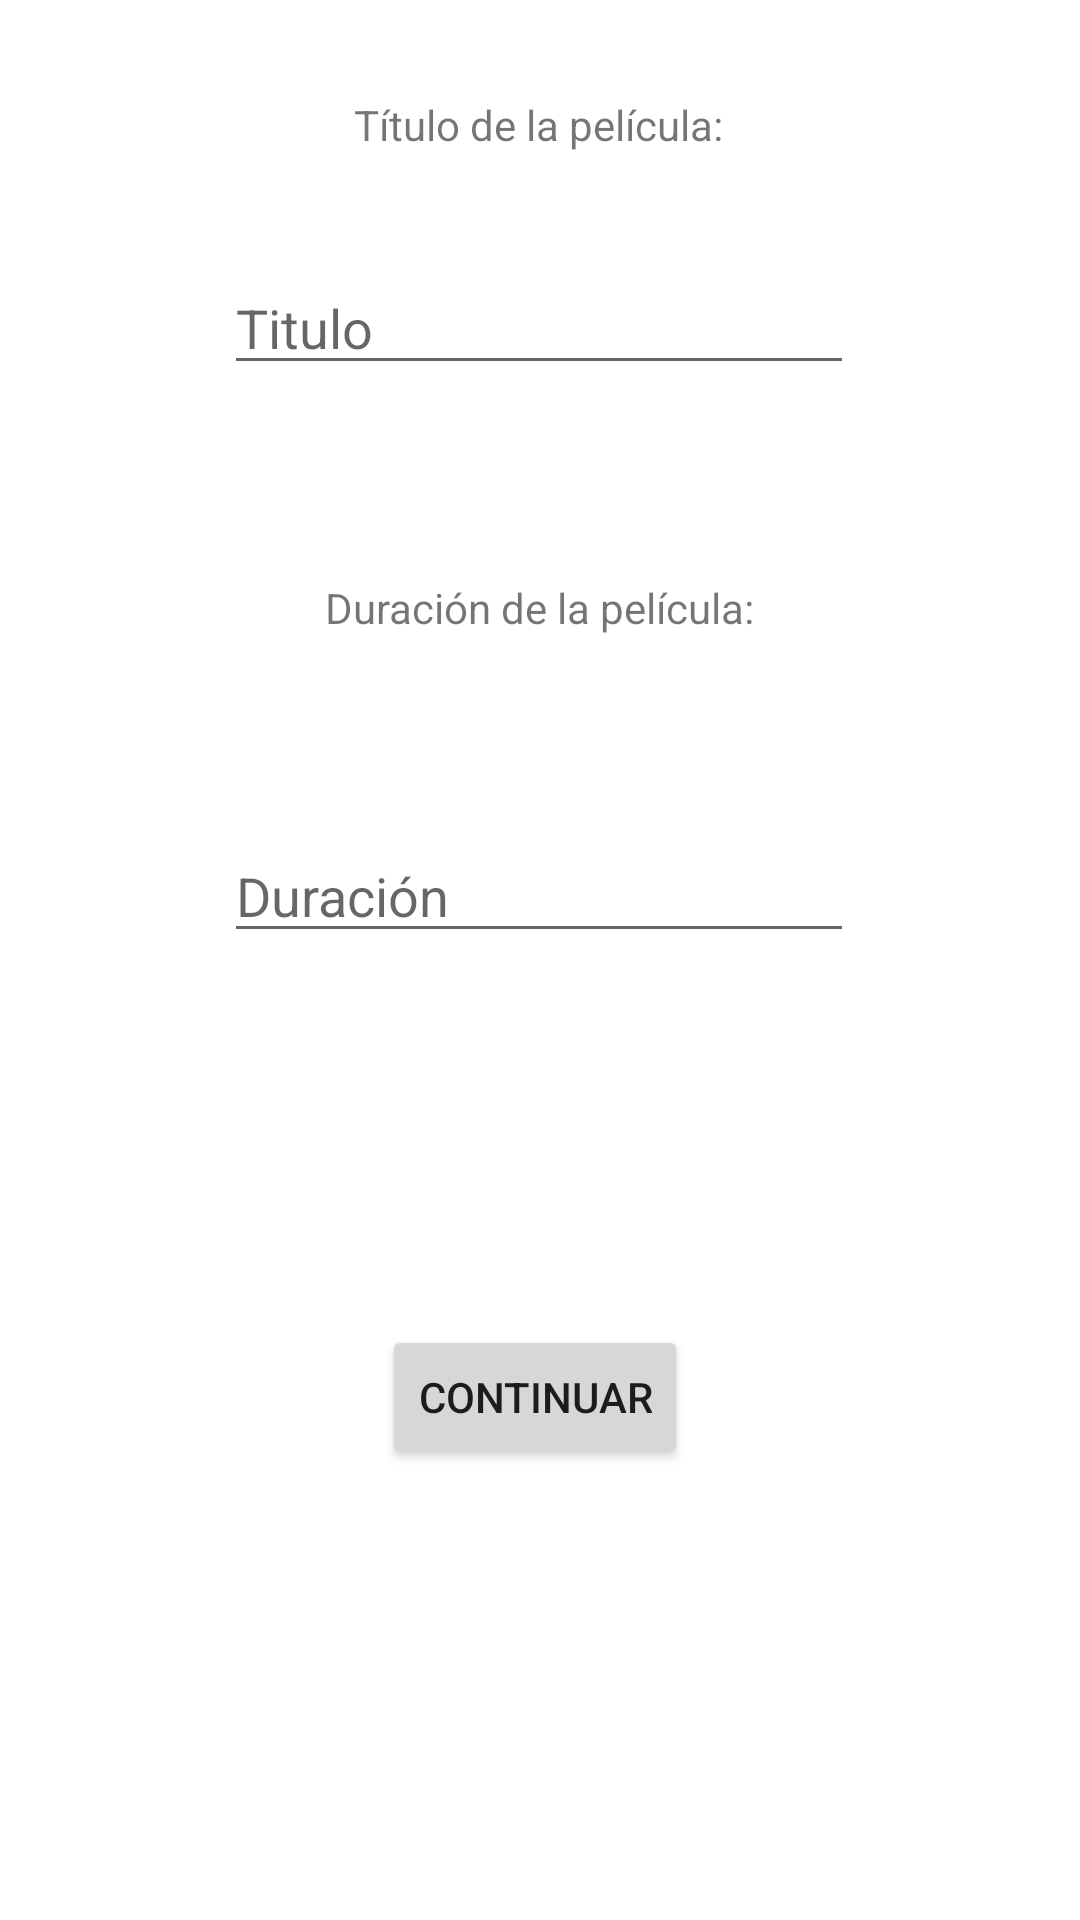

Write the Android layout XML for this screen, with the resource values it uses.
<!-- AndroidManifest.xml: application theme Theme.ExamenPMDM2Evau -->
<!-- res/layout/activity_movie_title.xml -->
<?xml version="1.0" encoding="utf-8"?>
<androidx.constraintlayout.widget.ConstraintLayout xmlns:android="http://schemas.android.com/apk/res/android"
    xmlns:app="http://schemas.android.com/apk/res-auto"
    xmlns:tools="http://schemas.android.com/tools"
    android:layout_width="match_parent"
    android:layout_height="match_parent"
    tools:context=".MainActivity">

    <EditText
        android:id="@+id/cogerNombre"
        android:layout_width="wrap_content"
        android:layout_height="wrap_content"
        android:layout_marginTop="36dp"
        android:ems="10"
        android:hint="Titulo"
        android:inputType="textPersonName"
        app:layout_constraintBottom_toBottomOf="parent"
        app:layout_constraintEnd_toEndOf="parent"
        app:layout_constraintHorizontal_bias="0.497"
        app:layout_constraintStart_toStartOf="parent"
        app:layout_constraintTop_toBottomOf="@+id/TituloPeli"
        app:layout_constraintVertical_bias="0.0" />

    <TextView
        android:id="@+id/TituloPeli"
        android:layout_width="wrap_content"
        android:layout_height="wrap_content"
        android:layout_marginTop="32dp"
        android:text="Título de la película:"
        app:layout_constraintEnd_toEndOf="parent"
        app:layout_constraintHorizontal_bias="0.498"
        app:layout_constraintStart_toStartOf="parent"
        app:layout_constraintTop_toTopOf="parent" />

    <TextView
        android:id="@+id/DuracionPeli"
        android:layout_width="wrap_content"
        android:layout_height="wrap_content"
        android:text="Duración de la película:"
        app:layout_constraintBottom_toTopOf="@+id/cogerDura"
        app:layout_constraintEnd_toEndOf="parent"
        app:layout_constraintStart_toStartOf="parent"
        app:layout_constraintTop_toBottomOf="@+id/cogerNombre" />

    <EditText
        android:id="@+id/cogerDura"
        android:layout_width="wrap_content"
        android:layout_height="wrap_content"
        android:layout_marginTop="148dp"
        android:ems="10"
        android:hint="Duración"
        android:inputType="number"
        app:layout_constraintBottom_toBottomOf="parent"
        app:layout_constraintEnd_toEndOf="parent"
        app:layout_constraintHorizontal_bias="0.497"
        app:layout_constraintStart_toStartOf="parent"
        app:layout_constraintTop_toBottomOf="@+id/cogerNombre"
        app:layout_constraintVertical_bias="0.0" />

    <Button
        android:id="@+id/botonContinuar"
        android:layout_width="wrap_content"
        android:layout_height="wrap_content"
        android:layout_marginTop="124dp"
        android:text="Continuar"
        app:layout_constraintBottom_toBottomOf="parent"
        app:layout_constraintEnd_toEndOf="parent"
        app:layout_constraintHorizontal_bias="0.494"
        app:layout_constraintStart_toStartOf="parent"
        app:layout_constraintTop_toBottomOf="@+id/cogerDura"
        app:layout_constraintVertical_bias="0.0" />
</androidx.constraintlayout.widget.ConstraintLayout>
<!-- resources referenced by this layout -->
<resources>
  <style name="Theme.ExamenPMDM2Evau" parent="Theme.MaterialComponents.DayNight.DarkActionBar">
          
          <item name="colorPrimary">@color/purple_500</item>
          <item name="colorPrimaryVariant">@color/purple_700</item>
          <item name="colorOnPrimary">@color/white</item>
          
          <item name="colorSecondary">@color/teal_200</item>
          <item name="colorSecondaryVariant">@color/teal_700</item>
          <item name="colorOnSecondary">@color/black</item>
          
          <item name="android:statusBarColor">?attr/colorPrimaryVariant</item>
          
      </style>
  <!-- not gathered from this repository: default colours our renderer supplied (Android Studio template values) -->
  <color name="purple_500">#FF6200EE</color>
  <color name="purple_700">#FF3700B3</color>
  <color name="teal_200">#FF03DAC5</color>
  <color name="teal_700">#FF018786</color>
  <color name="black">#FF000000</color>
  <color name="white">#FFFFFFFF</color>
</resources>
